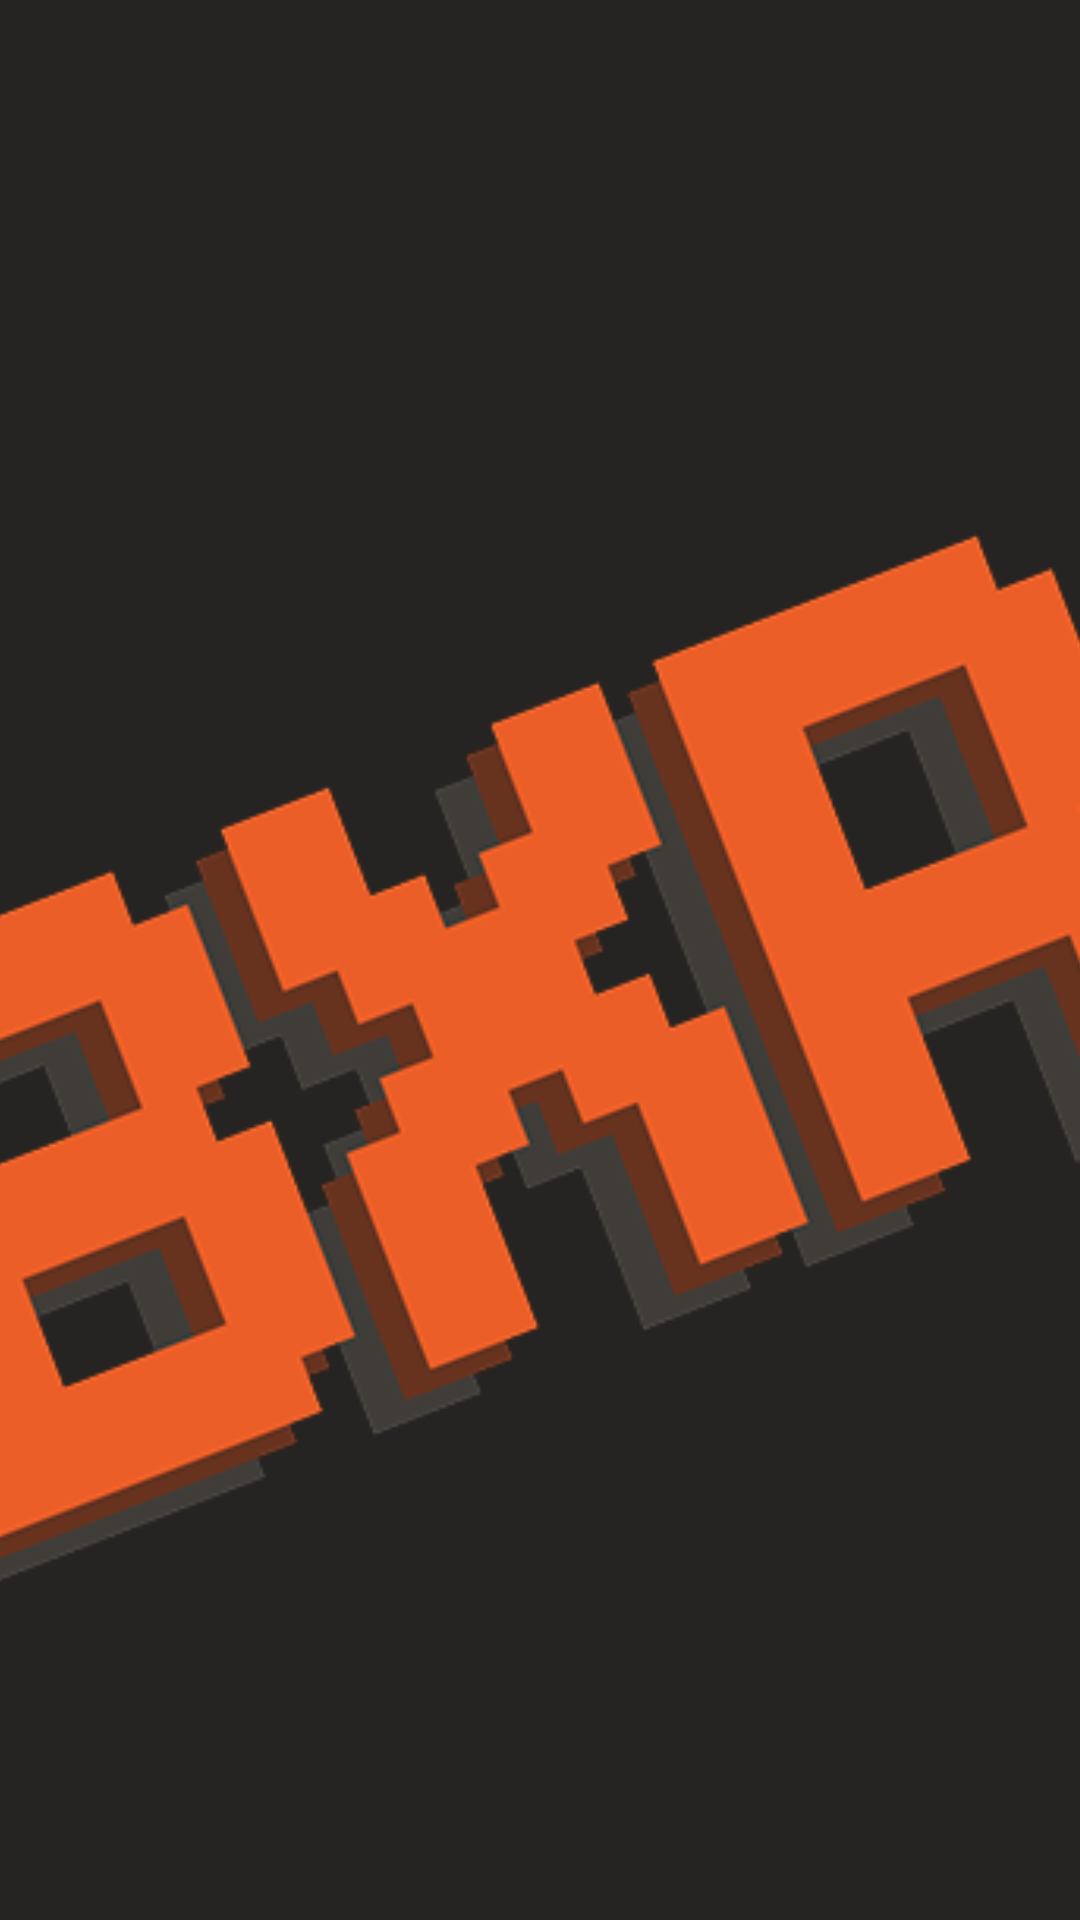

Layout XML and referenced resources for this Android screen:
<!-- AndroidManifest.xml: application theme Theme.BXR -->
<!-- res/layout/page_landing.xml -->
<?xml version="1.0" encoding="utf-8"?>
<androidx.constraintlayout.widget.ConstraintLayout xmlns:android="http://schemas.android.com/apk/res/android"
    xmlns:app="http://schemas.android.com/apk/res-auto"
    xmlns:tools="http://schemas.android.com/tools"
    android:id="@+id/main"
    android:layout_width="match_parent"
    android:layout_height="match_parent"
    android:background="@color/black"
    tools:context=".ui.CameraActivity">

    <ImageView
        android:layout_marginTop="150dp"
        android:id="@+id/imageView"
        android:layout_width="412dp"
        android:layout_height="407dp"
        app:srcCompat="@drawable/logo"
        app:layout_constraintBottom_toTopOf="@+id/start_button"
        app:layout_constraintEnd_toEndOf="parent"
        app:layout_constraintStart_toStartOf="parent"
        app:layout_constraintTop_toTopOf="parent"/>

    <ImageButton
        android:id="@+id/start_button"
        android:layout_width="48dp"
        android:layout_height="48dp"
        android:background="@android:color/transparent"
        android:src="@drawable/ic_back"
        android:scaleX="-1"
        android:layout_marginTop="120dp"
        app:layout_constraintEnd_toEndOf="parent"
        app:layout_constraintTop_toBottomOf="@+id/imageView"
        android:layout_marginEnd="100dp"/>

    <TextView
        android:id="@+id/start_text"
        android:layout_width="wrap_content"
        android:layout_height="wrap_content"
        android:text="@string/start"
        android:textColor="@color/white"
        android:textSize="48sp"
        android:layout_marginEnd="20dp"
        android:fontFamily="@font/jersey"
        app:layout_constraintEnd_toStartOf="@+id/start_button"
        app:layout_constraintTop_toTopOf="@+id/start_button"/>


</androidx.constraintlayout.widget.ConstraintLayout>
<!-- resources referenced by this layout -->
<resources>
  <color name="black">#252422</color>
  <color name="white">#FFFCF2</color>
  <!-- drawable ic_back: png bitmap (drawable, 1396 bytes) -->
  <!-- drawable logo: png bitmap (drawable-w1dp, 56961 bytes) -->
  <string name="start">START</string>
  <style name="Theme.BXR" parent="Base.Theme.BXR" />
  <style name="Base.Theme.BXR" parent="Theme.Material3.DayNight.NoActionBar">
          
          
      </style>
</resources>
